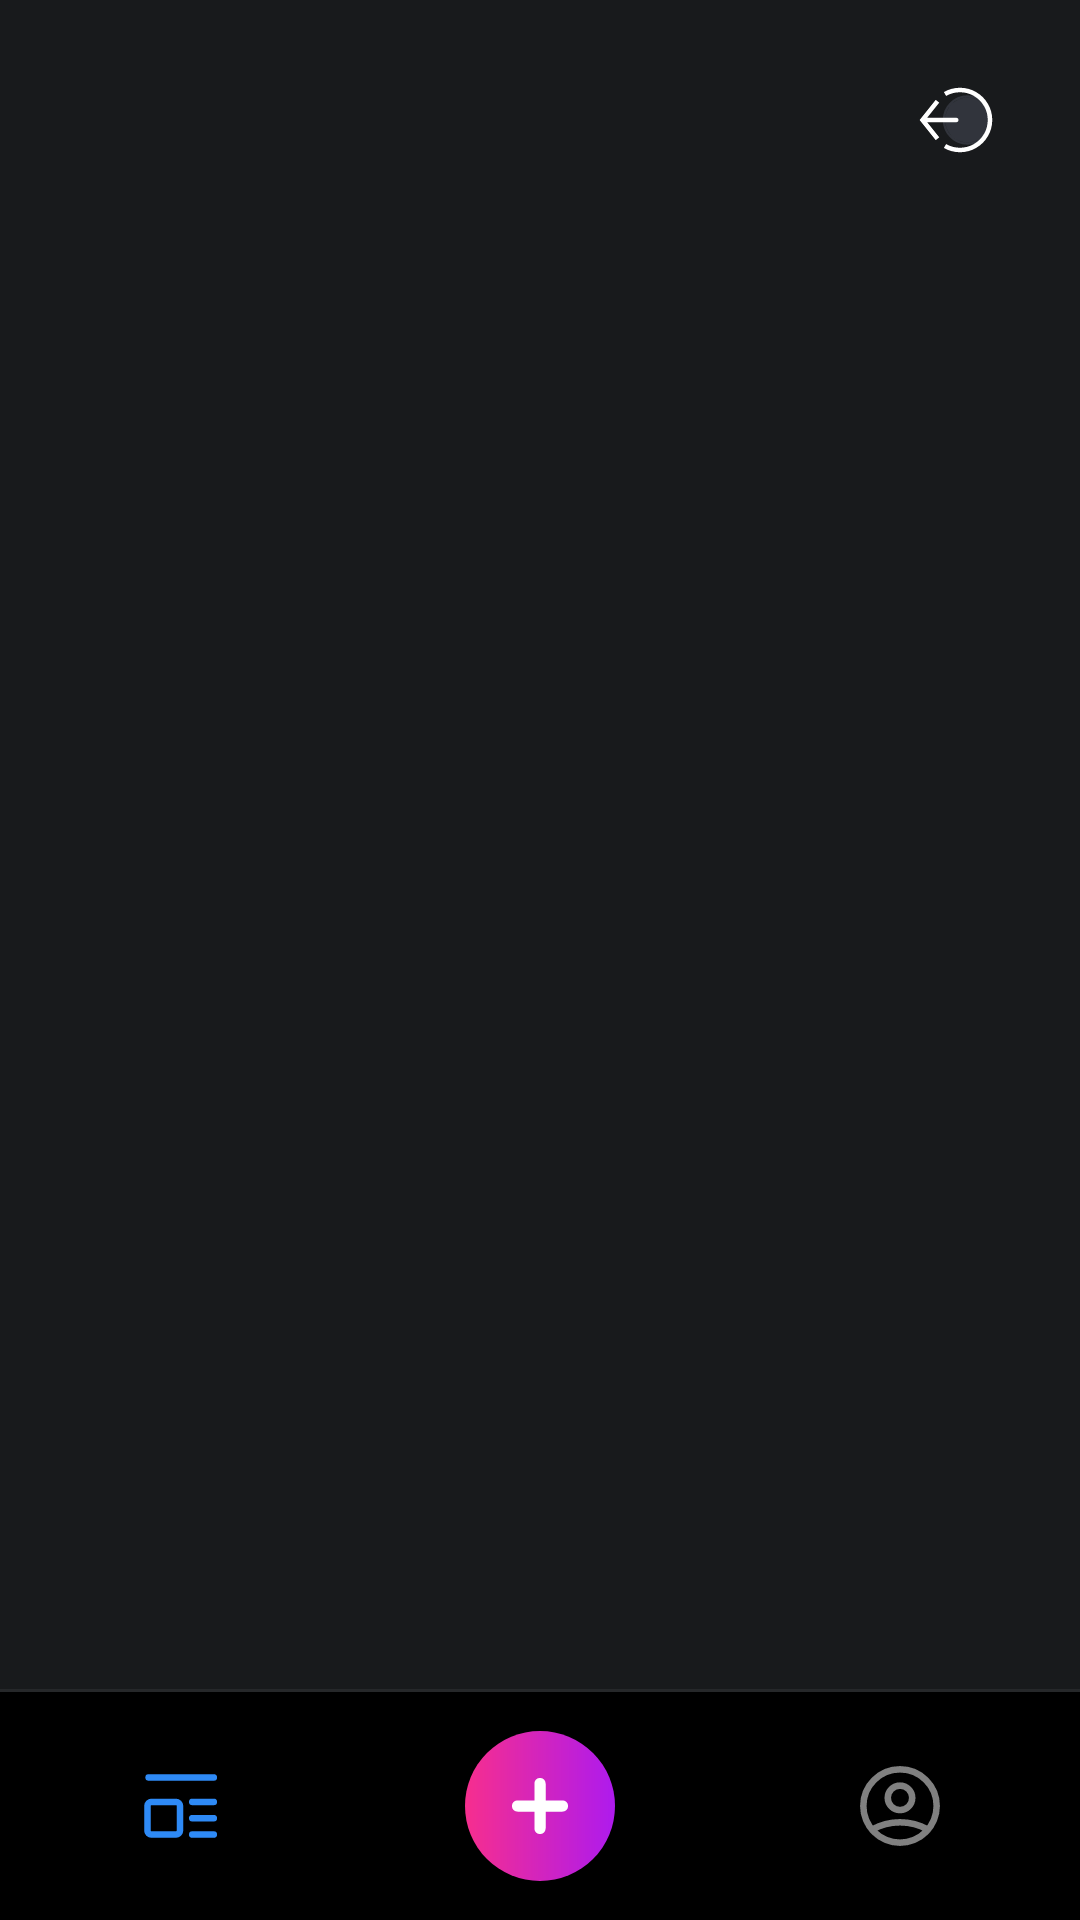

Layout XML and referenced resources for this Android screen:
<!-- AndroidManifest.xml: application theme Theme.OurSpace -->
<!-- res/layout/fragment_home.xml -->
<?xml version="1.0" encoding="utf-8"?>
<androidx.constraintlayout.widget.ConstraintLayout xmlns:android="http://schemas.android.com/apk/res/android"
    xmlns:app="http://schemas.android.com/apk/res-auto"
    xmlns:tools="http://schemas.android.com/tools"
    android:layout_width="match_parent"
    android:layout_height="match_parent"
    tools:context=".HomeFragment">

    <androidx.fragment.app.FragmentContainerView
        android:id="@+id/fragmentHomeContainer"
        android:layout_width="0dp"
        android:layout_height="0dp"
        app:defaultNavHost="false"
        app:layout_constraintBottom_toTopOf="@id/bottomNav"
        app:layout_constraintEnd_toEndOf="parent"
        app:layout_constraintStart_toStartOf="parent"
        app:layout_constraintTop_toTopOf="parent" />

    <ImageButton
        android:id="@+id/logout"
        android:layout_width="wrap_content"
        android:layout_height="wrap_content"
        android:layout_margin="25dp"
        android:background="@android:color/transparent"
        android:contentDescription="@string/logout"
        android:src="@drawable/ic_sign_out"
        app:layout_constraintEnd_toEndOf="parent"
        app:layout_constraintTop_toTopOf="parent" />

    <ImageView
        android:id="@+id/create"
        android:layout_width="50dp"
        android:layout_height="50dp"
        android:contentDescription="@string/create_post"
        android:elevation="10dp"
        android:src="@drawable/ic_create"
        app:layout_constraintBottom_toBottomOf="@id/bottomNav"
        app:layout_constraintEnd_toEndOf="parent"
        app:layout_constraintStart_toStartOf="parent"
        app:layout_constraintTop_toTopOf="@+id/bottomNav" />

    <View
        android:layout_width="0dp"
        android:layout_height="1dp"
        android:alpha="0.15"
        android:background="@color/grey"
        android:orientation="vertical"
        app:layout_constraintBottom_toTopOf="@+id/bottomNav"
        app:layout_constraintEnd_toEndOf="parent"
        app:layout_constraintStart_toStartOf="parent" />

    <com.google.android.material.bottomnavigation.BottomNavigationView
        android:id="@+id/bottomNav"
        android:layout_width="match_parent"
        android:layout_height="wrap_content"
        android:background="@color/black"
        android:paddingTop="10dp"
        android:paddingBottom="10dp"
        app:itemIconSize="50dp"
        app:itemIconTint="@color/bottom_nav_style"
        app:labelVisibilityMode="unlabeled"
        app:layout_constraintBottom_toBottomOf="parent"
        app:layout_constraintEnd_toEndOf="parent"
        app:layout_constraintStart_toStartOf="parent"
        app:menu="@menu/bottom_nav_menu" />

</androidx.constraintlayout.widget.ConstraintLayout>
<!-- resources referenced by this layout -->
<resources>
  <color name="black">#FF000000</color>
  <color name="grey">#FF808080</color>
  <!-- drawable ic_create (drawable) -->
  <vector xmlns:android="http://schemas.android.com/apk/res/android"
      xmlns:aapt="http://schemas.android.com/aapt"
      android:width="40dp"
      android:height="40dp"
      android:viewportWidth="40"
      android:viewportHeight="40">
    <path
        android:pathData="M20,0L20,0A20,20 0,0 1,40 20L40,20A20,20 0,0 1,20 40L20,40A20,20 0,0 1,0 20L0,20A20,20 0,0 1,20 0z">
      <aapt:attr name="android:fillColor">
        <gradient 
            android:startY="20"
            android:startX="1.49012E-7"
            android:endY="20"
            android:endX="41.1356"
            android:type="linear">
          <item android:offset="0" android:color="#FFF72E8E"/>
          <item android:offset="1" android:color="#FFAC1AF0"/>
        </gradient>
      </aapt:attr>
    </path>
    <path
        android:pathData="M20,14V20M20,20V26M20,20H26M20,20H14"
        android:strokeLineJoin="round"
        android:strokeWidth="3"
        android:fillColor="#00000000"
        android:strokeColor="#ffffff"
        android:strokeLineCap="round"/>
  </vector>
  <!-- drawable ic_sign_out (drawable) -->
  <vector xmlns:android="http://schemas.android.com/apk/res/android"
      android:width="30dp"
      android:height="30dp"
      android:viewportWidth="24"
      android:viewportHeight="24">
    <path
        android:pathData="M14,18a6,6 118.6549,1 1,0 -12a6,6 118.6549,1 1,-0 12z"
        android:fillColor="#7E869E"
        android:fillAlpha="0.25"/>
    <path
        android:pathData="M7.7,12C7.7,8.5206 10.5206,5.7 14,5.7C17.4794,5.7 20.3,8.5206 20.3,12C20.3,15.4794 17.4794,18.3 14,18.3C10.5206,18.3 7.7,15.4794 7.7,12Z"
        android:strokeAlpha="0.25"
        android:strokeWidth="0.6"
        android:fillColor="#00000000"
        android:strokeColor="#7E869E"/>
    <path
        android:pathData="M8,18.9282C9.2162,19.6303 10.5957,20 12,20C13.4043,20 14.7838,19.6303 16,18.9282C17.2162,18.2261 18.2261,17.2162 18.9282,16C19.6303,14.7838 20,13.4043 20,12C20,10.5957 19.6303,9.2162 18.9282,8C18.2261,6.7839 17.2162,5.7739 16,5.0718C14.7838,4.3696 13.4043,4 12,4C10.5957,4 9.2162,4.3696 8,5.0718"
        android:strokeWidth="1.2"
        android:fillColor="#00000000"
        android:strokeColor="#ffffff"/>
    <path
        android:pathData="M2,12L1.5315,11.6252L1.2316,12L1.5315,12.3748L2,12ZM11,12.6C11.3314,12.6 11.6,12.3314 11.6,12C11.6,11.6686 11.3314,11.4 11,11.4V12.6ZM5.5315,6.6252L1.5315,11.6252L2.4685,12.3748L6.4685,7.3748L5.5315,6.6252ZM1.5315,12.3748L5.5315,17.3748L6.4685,16.6252L2.4685,11.6252L1.5315,12.3748ZM2,12.6H11V11.4H2V12.6Z"
        android:fillColor="#ffffff"/>
  </vector>
  <string name="create_post">Create Post</string>
  <string name="logout">Logout</string>
  <style name="Theme.OurSpace" parent="Theme.MaterialComponents.DayNight.NoActionBar">
          
          <item name="colorPrimary">@color/purple_500</item>
          <item name="colorPrimaryVariant">@color/purple_700</item>
          <item name="colorOnPrimary">@color/white</item>
          
          <item name="colorSecondary">@color/teal_200</item>
          <item name="colorSecondaryVariant">@color/teal_700</item>
          <item name="colorOnSecondary">@color/black</item>
          
          <item name="android:statusBarColor" tools:targetApi="l">?attr/colorPrimaryVariant</item>
          <item name="android:windowBackground">@color/background</item>
          
      </style>
  <color name="purple_500">#FF2E8AF6</color>
  <color name="purple_700">#FF181A1C</color>
  <color name="white">#FFFFFFFF</color>
  <color name="teal_200">#FF03DAC5</color>
  <color name="teal_700">#FF018786</color>
  <color name="background">#FF181A1C</color>
</resources>
